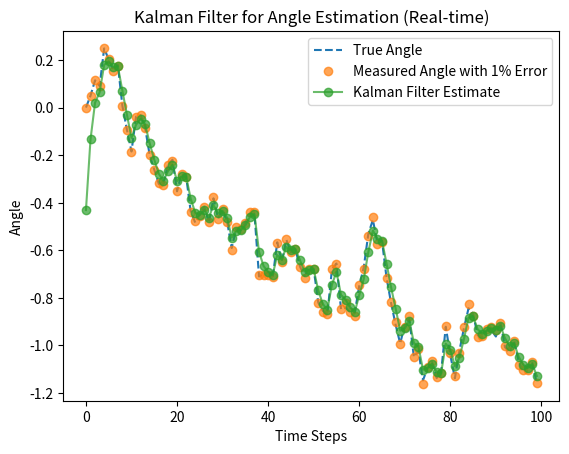

Python code for this plot:
import numpy as np
import matplotlib.pyplot as plt
import time

# Kalman filter class
class KalmanFilter:
    def __init__(self, initial_estimate, process_noise, measurement_noise):
        self.estimate = initial_estimate
        self.estimate_error = 1.0
        self.process_noise = process_noise
        self.measurement_noise = measurement_noise

    def update(self, measurement):
        # Prediction step
        prediction = self.estimate
        prediction_error = self.estimate_error + self.process_noise

        # Update step
        kalman_gain = prediction_error / (prediction_error + self.measurement_noise)
        self.estimate = prediction + kalman_gain * (measurement - prediction)
        self.estimate_error = (1 - kalman_gain) * prediction_error

        return self.estimate

# True angle generation with noise
np.random.seed(42)  # for reproducibility
num_steps = 100
true_angle = np.zeros(num_steps)
measured_angle = np.zeros(num_steps)

for t in range(1, num_steps):
    true_angle[t] = true_angle[t-1] + np.random.normal(0, 0.1)  # Random noise with std dev of 0.1
    measured_angle[t] = true_angle[t] + np.random.normal(0, 0.01 * np.abs(true_angle[t]))

# Kalman filter parameters
initial_estimate = 0.0
process_noise = 0.01  # Process noise (you may need to adjust this value)
measurement_noise = 0.01  # Measurement noise (1% error)

# Create Kalman filter instance
kalman_filter = KalmanFilter(initial_estimate, process_noise, measurement_noise)

# Plot results in real-time
plt.ion()  # Turn on interactive mode
fig, ax = plt.subplots()

for t in range(num_steps):
    # Apply Kalman filter to noisy measurement
    kalman_estimate = kalman_filter.update(measured_angle[t])

    # Plot results
    ax.clear()
    ax.plot(true_angle[:t+1], label='True Angle', linestyle='--')
    ax.plot(measured_angle[:t+1], label='Measured Angle with 1% Error', marker='o', linestyle='', alpha=0.7)
    ax.plot(range(t+1), [kalman_filter.update(measured_angle[i]) for i in range(t+1)], label='Kalman Filter Estimate', marker='o', linestyle='-', alpha=0.7)

    ax.set_title('Kalman Filter for Angle Estimation (Real-time)')
    ax.set_xlabel('Time Steps')
    ax.set_ylabel('Angle')
    ax.legend()
    plt.pause(0.1)  # Pause for a short time to create a real-time effect

plt.ioff()  # Turn off interactive mode after the loop
plt.show()
